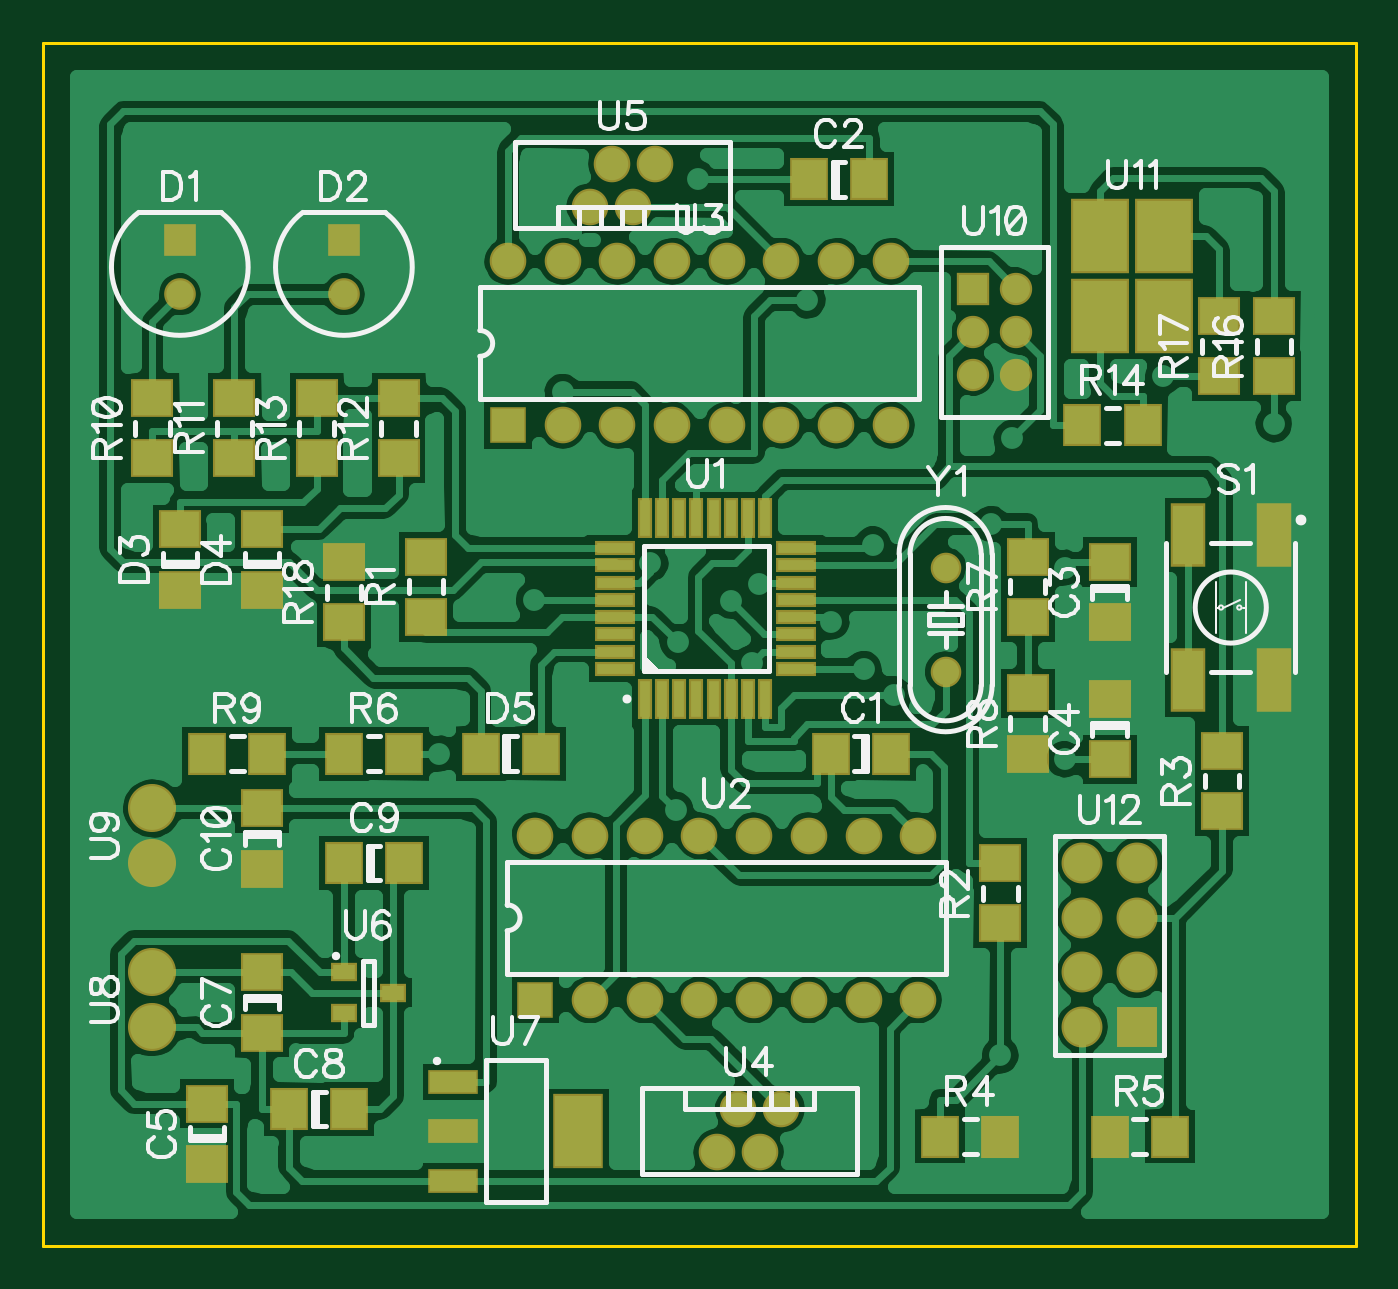
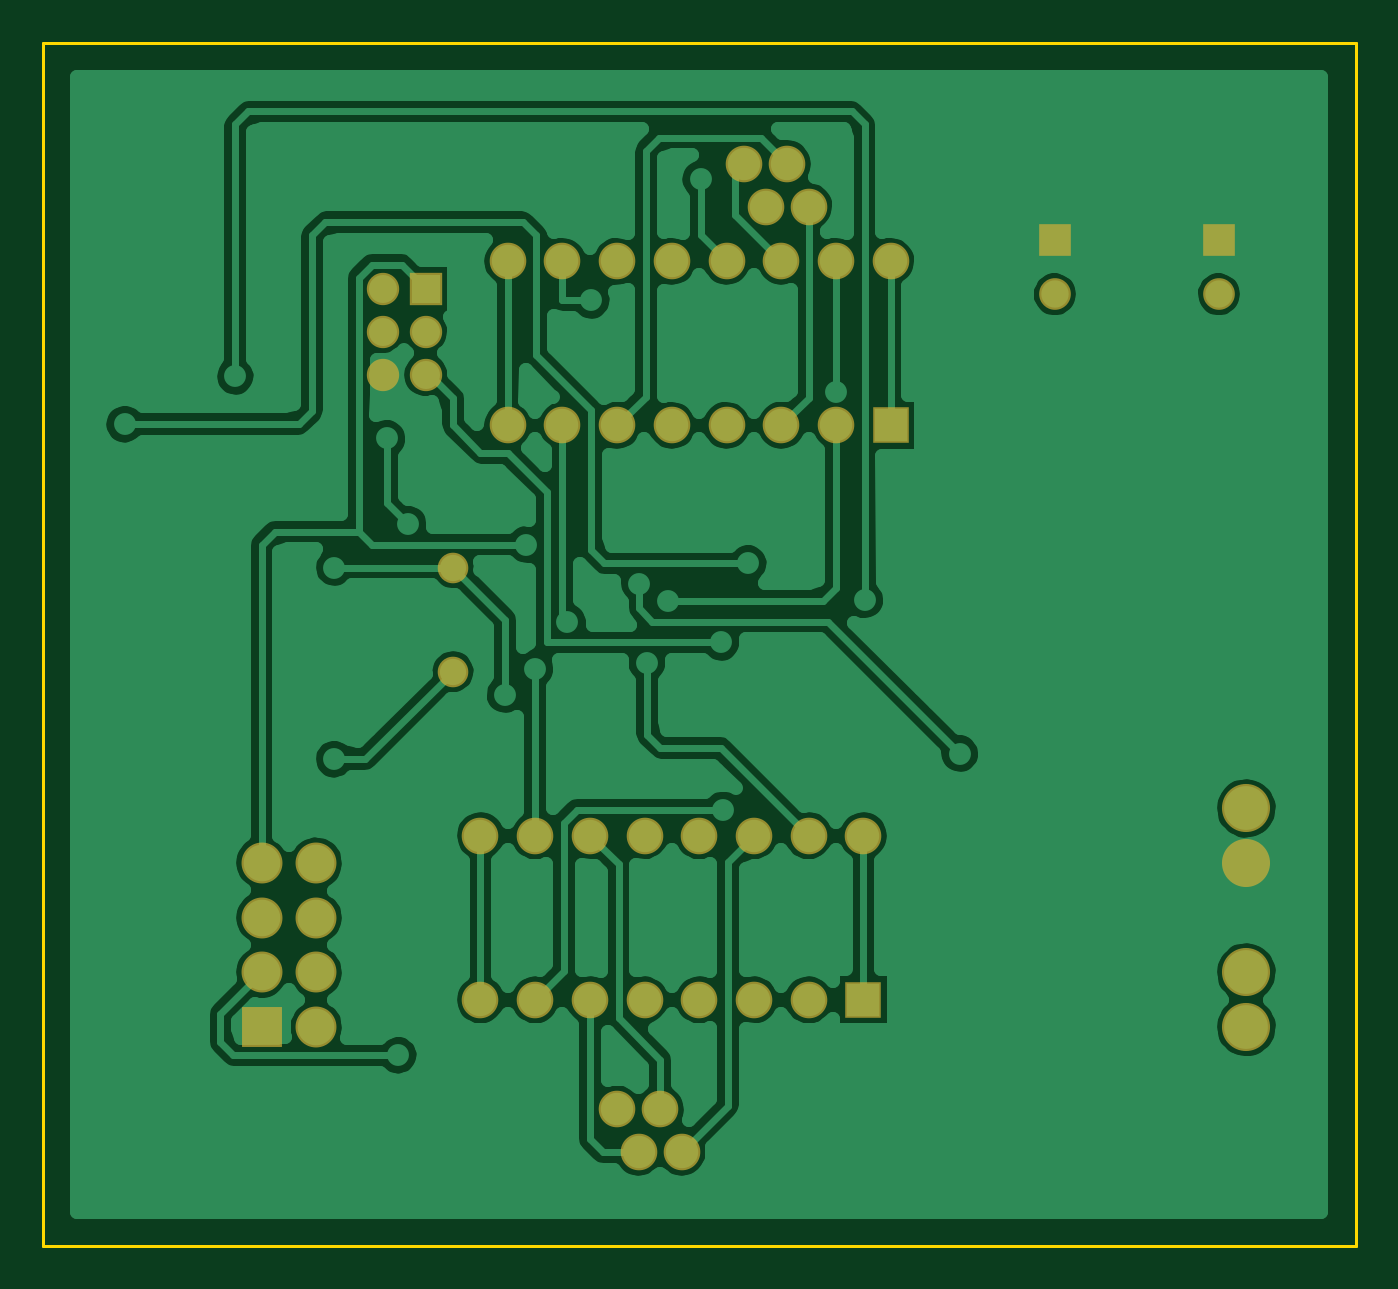
Circuit board: 11 layer files. Board 61.0 x 55.9 mm.
- outline: BoardOutline.gbr (220 bytes)
- bottom_copper: Bottom.gbr (31809 bytes)
- outline: BottomDimension.gbr (141 bytes)
- bottom_mask: BottomMask.gbs (1258 bytes)
- paste: BottomPaste.gbr (133 bytes)
- bottom_silk: BottomSilk.gbr (131 bytes)
- top_copper: Top.gbr (43977 bytes)
- outline: TopDimension.gbr (138 bytes)
- top_mask: TopMask.gbr (2952 bytes)
- paste: TopPaste.gbr (1820 bytes)
- top_silk: TopSilk.gbr (23183 bytes)

=== outline: BoardOutline.gbr ===
G04 DipTrace Beta 2.3.9.1*
%INBoardOutline.gbr*%
%MOIN*%
%ADD11C,0.0055*%
%FSLAX44Y44*%
G04*
G70*
G90*
G75*
G01*
%LNBoardOutline*%
%LPD*%
X3937Y25937D2*
D11*
Y3937D1*
X27937D1*
Y25937D1*
X3937D1*
M02*

=== bottom_copper: Bottom.gbr (31809 bytes, source omitted) ===
=== outline: BottomDimension.gbr ===
G04 DipTrace Beta 2.3.9.1*
%INBottomDimension.gbr*%
%MOIN*%
%FSLAX44Y44*%
G04*
G70*
G90*
G75*
G01*
%LNBotDimension*%
%LPD*%
M02*

=== bottom_mask: BottomMask.gbs ===
G04 DipTrace Beta 2.3.9.1*
%INBottomMask.gbr*%
%MOIN*%
%ADD25R,0.0591X0.0591*%
%ADD26C,0.0591*%
%ADD36R,0.0669X0.0669*%
%ADD37C,0.0669*%
%ADD49C,0.0559*%
%ADD51C,0.0748*%
%ADD52R,0.0748X0.0748*%
%ADD57C,0.0879*%
%ADD65C,0.0669*%
%ADD73R,0.0579X0.0579*%
%ADD75C,0.0579*%
%FSLAX44Y44*%
G04*
G70*
G90*
G75*
G01*
%LNBotMask*%
%LPD*%
D75*
X6437Y21335D3*
D73*
Y22335D3*
D75*
X9437Y21335D3*
D73*
Y22335D3*
D36*
X12937Y8437D3*
D37*
X13937D3*
X14937D3*
X15937D3*
X16937D3*
X17937D3*
X18937D3*
X19937D3*
Y11437D3*
X18937D3*
X17937D3*
X16937D3*
X15937D3*
X14937D3*
X13937D3*
X12937D3*
D36*
X12437Y18937D3*
D37*
X13437D3*
X14437D3*
X15437D3*
X16437D3*
X17437D3*
X18437D3*
X19437D3*
Y21937D3*
X18437D3*
X17437D3*
X16437D3*
X15437D3*
X14437D3*
X13437D3*
X12437D3*
D65*
X17437Y6437D3*
X17043Y5650D3*
X16650Y6437D3*
X16256Y5650D3*
X13937Y22937D3*
X14331Y23724D3*
X14724Y22937D3*
X15118Y23724D3*
D57*
X5937Y7937D3*
Y8937D3*
Y11937D3*
Y10937D3*
D25*
X20937Y21437D3*
D26*
Y20650D3*
Y19862D3*
X21724Y21437D3*
Y20650D3*
Y19862D3*
D52*
X23937Y7937D3*
D51*
X22937D3*
X23937Y8937D3*
X22937D3*
X23937Y9937D3*
X22937D3*
X23937Y10937D3*
X22937D3*
D49*
X20437Y14437D3*
Y16337D3*
M02*

=== paste: BottomPaste.gbr ===
G04 DipTrace Beta 2.3.9.1*
%INBottomPaste.gbr*%
%MOIN*%
%FSLAX44Y44*%
G04*
G70*
G90*
G75*
G01*
%LNBotPaste*%
%LPD*%
M02*

=== bottom_silk: BottomSilk.gbr ===
G04 DipTrace Beta 2.3.9.1*
%INBottomSilk.gbr*%
%MOIN*%
%FSLAX44Y44*%
G04*
G70*
G90*
G75*
G01*
%LNBotSilk*%
%LPD*%
M02*

=== top_copper: Top.gbr (43977 bytes, source omitted) ===
=== outline: TopDimension.gbr ===
G04 DipTrace Beta 2.3.9.1*
%INTopDimension.gbr*%
%MOIN*%
%FSLAX44Y44*%
G04*
G70*
G90*
G75*
G01*
%LNTopDimension*%
%LPD*%
M02*

=== top_mask: TopMask.gbr ===
G04 DipTrace Beta 2.3.9.1*
%INTopMask.gbr*%
%MOIN*%
%ADD25R,0.0591X0.0591*%
%ADD26C,0.0591*%
%ADD36R,0.0669X0.0669*%
%ADD37C,0.0669*%
%ADD49C,0.0559*%
%ADD51C,0.0748*%
%ADD52R,0.0748X0.0748*%
%ADD53R,0.1059X0.1379*%
%ADD57C,0.0879*%
%ADD59R,0.0925X0.1358*%
%ADD61R,0.0925X0.0453*%
%ADD63R,0.0492X0.0335*%
%ADD65C,0.0669*%
%ADD67R,0.0748X0.0276*%
%ADD69R,0.0276X0.0748*%
%ADD71R,0.063X0.1161*%
%ADD73R,0.0579X0.0579*%
%ADD75C,0.0579*%
%ADD77R,0.0787X0.0709*%
%ADD79R,0.0709X0.0787*%
%FSLAX44Y44*%
G04*
G70*
G90*
G75*
G01*
%LNTopMask*%
%LPD*%
D79*
X19437Y12937D3*
X18335D3*
X17937Y23437D3*
X19039D3*
D77*
X23437Y16437D3*
Y15335D3*
Y13937D3*
Y12835D3*
X6937Y5437D3*
Y6539D3*
X7937Y8937D3*
Y7835D3*
D79*
X8437Y6437D3*
X9539D3*
X9437Y10937D3*
X10539D3*
D77*
X7937Y11937D3*
Y10835D3*
D75*
X6437Y21335D3*
D73*
Y22335D3*
D75*
X9437Y21335D3*
D73*
Y22335D3*
D77*
X6437Y15937D3*
Y17039D3*
X7937Y15937D3*
Y17039D3*
D79*
X11937Y12937D3*
X13039D3*
D77*
X10937Y15437D3*
Y16539D3*
X21437Y10937D3*
Y9835D3*
X25488Y12988D3*
Y11886D3*
D79*
X21437Y5937D3*
X20335D3*
X23437D3*
X24539D3*
X9437Y12937D3*
X10539D3*
D77*
X21937Y15437D3*
Y16539D3*
Y12937D3*
Y14039D3*
D79*
X6937Y12937D3*
X8039D3*
D77*
X5937Y18335D3*
Y19437D3*
X7437Y18335D3*
Y19437D3*
X10437D3*
Y18335D3*
X8937Y19437D3*
Y18335D3*
D79*
X22937Y18937D3*
X24039D3*
D77*
X26437Y20937D3*
Y19835D3*
X25437Y20937D3*
Y19835D3*
X9437Y16437D3*
Y15335D3*
D71*
X26437Y16937D3*
Y14280D3*
X24862Y16937D3*
Y14280D3*
D69*
X14937Y13937D3*
X15252D3*
X15567D3*
X15882D3*
X16197D3*
X16512D3*
X16827D3*
X17142D3*
D67*
X17693Y14488D3*
Y14803D3*
Y15118D3*
Y15433D3*
Y15748D3*
Y16063D3*
Y16378D3*
Y16693D3*
D69*
X17142Y17244D3*
X16827D3*
X16512D3*
X16197D3*
X15882D3*
X15567D3*
X15252D3*
X14937D3*
D67*
X14386Y16693D3*
Y16378D3*
Y16063D3*
Y15748D3*
Y15433D3*
Y15118D3*
Y14803D3*
Y14488D3*
D36*
X12937Y8437D3*
D37*
X13937D3*
X14937D3*
X15937D3*
X16937D3*
X17937D3*
X18937D3*
X19937D3*
Y11437D3*
X18937D3*
X17937D3*
X16937D3*
X15937D3*
X14937D3*
X13937D3*
X12937D3*
D36*
X12437Y18937D3*
D37*
X13437D3*
X14437D3*
X15437D3*
X16437D3*
X17437D3*
X18437D3*
X19437D3*
Y21937D3*
X18437D3*
X17437D3*
X16437D3*
X15437D3*
X14437D3*
X13437D3*
X12437D3*
D65*
X17437Y6437D3*
X17043Y5650D3*
X16650Y6437D3*
X16256Y5650D3*
X13937Y22937D3*
X14331Y23724D3*
X14724Y22937D3*
X15118Y23724D3*
D63*
X9437Y8937D3*
Y8189D3*
X10343Y8563D3*
D61*
X11437Y6937D3*
Y6031D3*
Y5126D3*
D59*
X13720Y6031D3*
D57*
X5937Y7937D3*
Y8937D3*
Y11937D3*
Y10937D3*
D25*
X20937Y21437D3*
D26*
Y20650D3*
Y19862D3*
X21724Y21437D3*
Y20650D3*
Y19862D3*
D53*
X24437Y20937D3*
Y22397D3*
X23257D3*
Y20937D3*
D52*
X23937Y7937D3*
D51*
X22937D3*
X23937Y8937D3*
X22937D3*
X23937Y9937D3*
X22937D3*
X23937Y10937D3*
X22937D3*
D49*
X20437Y14437D3*
Y16337D3*
M02*

=== paste: TopPaste.gbr ===
G04 DipTrace Beta 2.3.9.1*
%INTopPaste.gbr*%
%MOIN*%
%ADD54R,0.0901X0.1221*%
%ADD60R,0.0768X0.1201*%
%ADD62R,0.0768X0.0295*%
%ADD64R,0.0335X0.0177*%
%ADD68R,0.0591X0.0118*%
%ADD70R,0.0118X0.0591*%
%ADD72R,0.0472X0.1004*%
%ADD78R,0.063X0.0551*%
%ADD80R,0.0551X0.063*%
%FSLAX44Y44*%
G04*
G70*
G90*
G75*
G01*
%LNTopPaste*%
%LPD*%
D80*
X19437Y12937D3*
X18335D3*
X17937Y23437D3*
X19039D3*
D78*
X23437Y16437D3*
Y15335D3*
Y13937D3*
Y12835D3*
X6937Y5437D3*
Y6539D3*
X7937Y8937D3*
Y7835D3*
D80*
X8437Y6437D3*
X9539D3*
X9437Y10937D3*
X10539D3*
D78*
X7937Y11937D3*
Y10835D3*
X6437Y15937D3*
Y17039D3*
X7937Y15937D3*
Y17039D3*
D80*
X11937Y12937D3*
X13039D3*
D78*
X10937Y15437D3*
Y16539D3*
X21437Y10937D3*
Y9835D3*
X25488Y12988D3*
Y11886D3*
D80*
X21437Y5937D3*
X20335D3*
X23437D3*
X24539D3*
X9437Y12937D3*
X10539D3*
D78*
X21937Y15437D3*
Y16539D3*
Y12937D3*
Y14039D3*
D80*
X6937Y12937D3*
X8039D3*
D78*
X5937Y18335D3*
Y19437D3*
X7437Y18335D3*
Y19437D3*
X10437D3*
Y18335D3*
X8937Y19437D3*
Y18335D3*
D80*
X22937Y18937D3*
X24039D3*
D78*
X26437Y20937D3*
Y19835D3*
X25437Y20937D3*
Y19835D3*
X9437Y16437D3*
Y15335D3*
D72*
X26437Y16937D3*
Y14280D3*
X24862Y16937D3*
Y14280D3*
D70*
X14937Y13937D3*
X15252D3*
X15567D3*
X15882D3*
X16197D3*
X16512D3*
X16827D3*
X17142D3*
D68*
X17693Y14488D3*
Y14803D3*
Y15118D3*
Y15433D3*
Y15748D3*
Y16063D3*
Y16378D3*
Y16693D3*
D70*
X17142Y17244D3*
X16827D3*
X16512D3*
X16197D3*
X15882D3*
X15567D3*
X15252D3*
X14937D3*
D68*
X14386Y16693D3*
Y16378D3*
Y16063D3*
Y15748D3*
Y15433D3*
Y15118D3*
Y14803D3*
Y14488D3*
D64*
X9437Y8937D3*
Y8189D3*
X10343Y8563D3*
D62*
X11437Y6937D3*
Y6031D3*
Y5126D3*
D60*
X13720Y6031D3*
D54*
X24437Y20937D3*
Y22397D3*
X23257D3*
Y20937D3*
M02*

=== top_silk: TopSilk.gbr (23183 bytes, source omitted) ===
